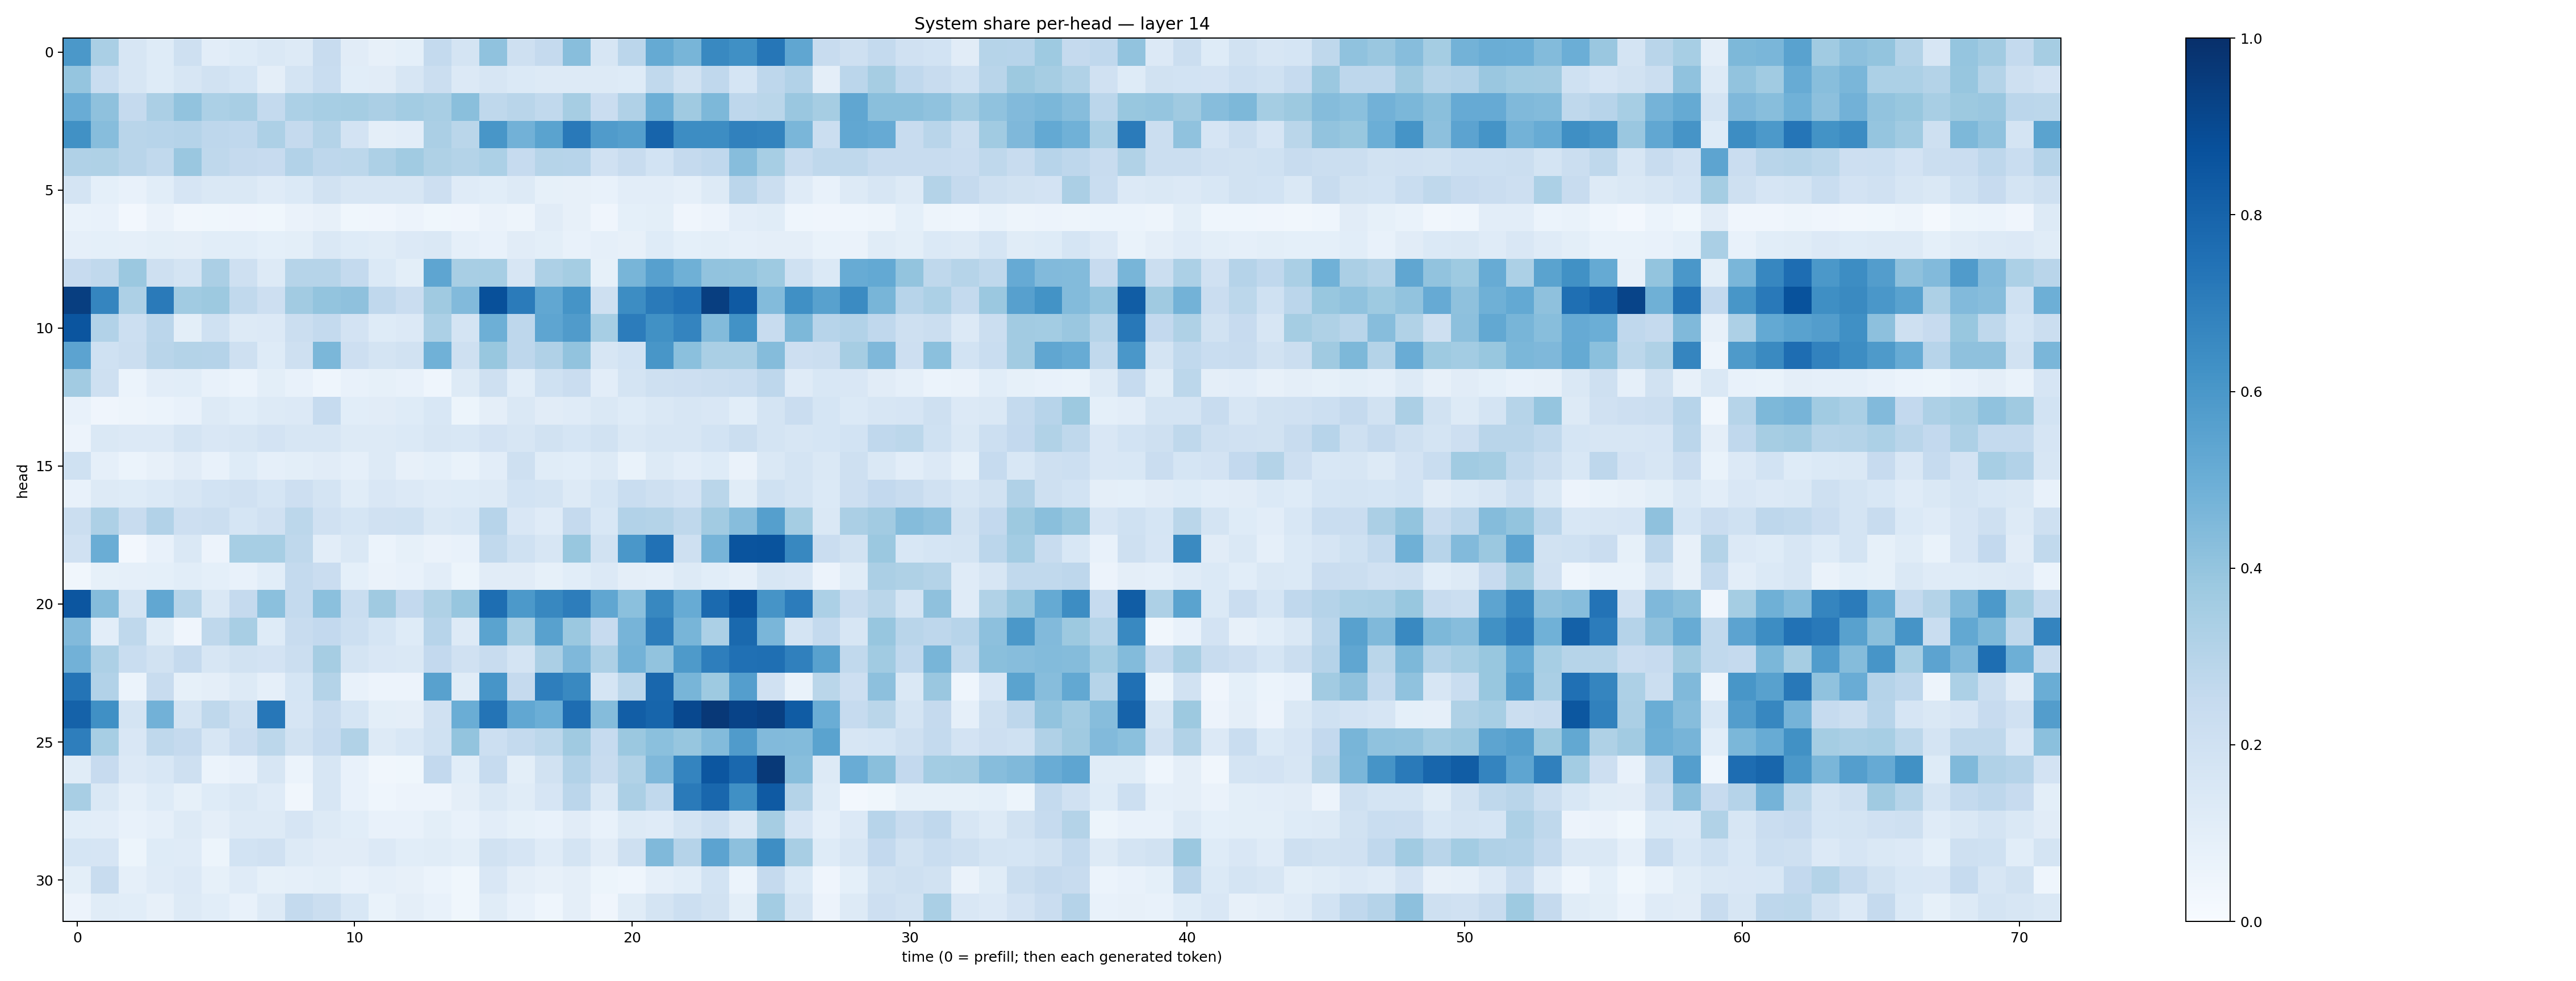

Source data for this figure (header and first rows):
0.5947986, 0.33895048, 0.15727553, 0.12365655, 0.2033665, 0.10529378, 0.1211798, 0.14475158, 0.13239042, 0.23784743, 0.11311728, 0.081003584, 0.09262993, 0.25745746, 0.17772639, 0.40640888, 0.20421761, 0.25235593, 0.42583466, 0.16113842, 0.28149348, 0.51773864, 0.46874112, 0.6571508
0.3955, 0.2314, 0.164, 0.1216, 0.1635, 0.1907, 0.1712, 0.09596, 0.1726, 0.2308, 0.1065, 0.1127, 0.1604, 0.2247, 0.1355, 0.1618, 0.1388, 0.1274, 0.1264, 0.1275, 0.1233, 0.2621, 0.1949, 0.2657
0.507, 0.414, 0.2533, 0.332, 0.4049, 0.3308, 0.3425, 0.254, 0.3282, 0.3454, 0.3543, 0.3359, 0.3585, 0.341, 0.4245, 0.2719, 0.2929, 0.2654, 0.3484, 0.2297, 0.319, 0.4941, 0.3682, 0.4556
0.627, 0.4299, 0.2891, 0.2939, 0.3011, 0.276, 0.2695, 0.3268, 0.2504, 0.305, 0.1803, 0.09659, 0.1054, 0.3324, 0.2858, 0.6031, 0.4837, 0.5508, 0.7149, 0.5804, 0.5631, 0.7981, 0.6439, 0.643
0.3167, 0.3204, 0.291, 0.2649, 0.3846, 0.2728, 0.2522, 0.2461, 0.3099, 0.2739, 0.2779, 0.3281, 0.3657, 0.3216, 0.3062, 0.3316, 0.2498, 0.3001, 0.2936, 0.1966, 0.2411, 0.1849, 0.2522, 0.2658
0.1729, 0.09059, 0.07604, 0.1072, 0.1641, 0.1407, 0.1424, 0.118, 0.1398, 0.1943, 0.1571, 0.1563, 0.1582, 0.2139, 0.1198, 0.1094, 0.127, 0.08564, 0.08174, 0.07721, 0.1025, 0.1036, 0.08599, 0.126
0.06652, 0.07263, 0.02372, 0.06497, 0.0345, 0.03841, 0.03932, 0.03776, 0.06544, 0.08028, 0.03734, 0.04077, 0.05753, 0.03544, 0.04242, 0.06544, 0.04883, 0.1104, 0.07936, 0.04128, 0.09092, 0.1008, 0.0398, 0.05606
0.087, 0.09021, 0.08899, 0.1005, 0.09514, 0.1085, 0.108, 0.09144, 0.1, 0.1462, 0.1222, 0.1148, 0.1354, 0.1417, 0.08808, 0.07239, 0.1113, 0.09769, 0.07704, 0.0882, 0.07995, 0.1212, 0.09215, 0.09858
0.2459, 0.2651, 0.3789, 0.21, 0.1769, 0.3343, 0.2079, 0.1321, 0.2999, 0.2992, 0.2558, 0.14, 0.1002, 0.5382, 0.3416, 0.347, 0.1637, 0.3249, 0.3533, 0.08333, 0.4685, 0.5587, 0.4892, 0.404
0.9448, 0.6689, 0.3247, 0.7114, 0.3648, 0.3778, 0.2625, 0.2137, 0.3632, 0.4019, 0.4105, 0.2668, 0.2294, 0.3675, 0.4421, 0.8762, 0.7078, 0.5295, 0.6139, 0.2079, 0.6443, 0.7148, 0.7496, 0.945
0.8586, 0.3106, 0.2168, 0.2836, 0.1002, 0.1998, 0.1324, 0.134, 0.2247, 0.2571, 0.1808, 0.1228, 0.1346, 0.3301, 0.1788, 0.4927, 0.2738, 0.5382, 0.5792, 0.344, 0.7063, 0.6261, 0.6745, 0.4387
0.5454, 0.201, 0.2206, 0.2914, 0.3064, 0.3016, 0.2073, 0.1244, 0.2035, 0.4577, 0.2147, 0.1763, 0.1917, 0.4856, 0.2079, 0.3878, 0.2766, 0.3181, 0.4061, 0.1603, 0.1865, 0.603, 0.4191, 0.3396
0.3626, 0.2041, 0.059, 0.1023, 0.1055, 0.07246, 0.05935, 0.09922, 0.07547, 0.04592, 0.07749, 0.08309, 0.07063, 0.0459, 0.1272, 0.2084, 0.1069, 0.2009, 0.2291, 0.1029, 0.1754, 0.2033, 0.2146, 0.2241
0.07077, 0.04261, 0.0506, 0.0605, 0.07684, 0.1262, 0.1093, 0.1283, 0.1334, 0.247, 0.1077, 0.1117, 0.1229, 0.154, 0.05302, 0.09502, 0.1429, 0.1109, 0.1193, 0.1446, 0.1243, 0.1446, 0.163, 0.1485
0.05615, 0.1411, 0.1357, 0.1342, 0.179, 0.1511, 0.1638, 0.1812, 0.1618, 0.1589, 0.1302, 0.1291, 0.1393, 0.162, 0.1528, 0.1818, 0.1629, 0.1891, 0.1691, 0.1939, 0.1406, 0.163, 0.157, 0.1843
0.1998, 0.08681, 0.06197, 0.08033, 0.1105, 0.07596, 0.1215, 0.08691, 0.09947, 0.1105, 0.08786, 0.1268, 0.08134, 0.09113, 0.06721, 0.1041, 0.2063, 0.1171, 0.1065, 0.1312, 0.06702, 0.126, 0.1046, 0.1241
0.07242, 0.1281, 0.1229, 0.1398, 0.161, 0.1847, 0.1971, 0.1706, 0.2115, 0.1778, 0.1142, 0.152, 0.1348, 0.1202, 0.1232, 0.1323, 0.184, 0.1747, 0.1272, 0.1693, 0.2322, 0.2056, 0.1832, 0.2871
0.2219, 0.3271, 0.2394, 0.3089, 0.2117, 0.2259, 0.1716, 0.1985, 0.28, 0.1959, 0.1697, 0.1959, 0.2007, 0.1415, 0.1526, 0.2947, 0.149, 0.1205, 0.2514, 0.1544, 0.3097, 0.3065, 0.2731, 0.3615
0.197, 0.5026, 0.02384, 0.07468, 0.1444, 0.05854, 0.3467, 0.3453, 0.2718, 0.1035, 0.1473, 0.06185, 0.08481, 0.06613, 0.07577, 0.2618, 0.1995, 0.1578, 0.3898, 0.1905, 0.6009, 0.7494, 0.2044, 0.4722
0.03186, 0.08206, 0.08645, 0.09114, 0.1073, 0.09338, 0.07499, 0.1073, 0.254, 0.2269, 0.0915, 0.0635, 0.07604, 0.1028, 0.05378, 0.112, 0.1097, 0.08214, 0.1079, 0.1357, 0.09579, 0.08755, 0.1314, 0.1089
0.8554, 0.4353, 0.1793, 0.5278, 0.2997, 0.1466, 0.2505, 0.4211, 0.256, 0.4192, 0.2329, 0.369, 0.2593, 0.3235, 0.3928, 0.7583, 0.593, 0.662, 0.7015, 0.5328, 0.4209, 0.6626, 0.5111, 0.7736
0.4417, 0.1024, 0.271, 0.1151, 0.04274, 0.27, 0.3411, 0.1231, 0.2406, 0.2592, 0.2161, 0.1715, 0.1218, 0.293, 0.1323, 0.5496, 0.3475, 0.556, 0.3811, 0.2457, 0.4693, 0.7019, 0.4651, 0.3319
0.4838, 0.3271, 0.2322, 0.1905, 0.2535, 0.1624, 0.1941, 0.1804, 0.2236, 0.3509, 0.1776, 0.1502, 0.1448, 0.2615, 0.1987, 0.2364, 0.1739, 0.3349, 0.4513, 0.3255, 0.4778, 0.4062, 0.5861, 0.6992
0.7357, 0.312, 0.06087, 0.241, 0.08471, 0.09764, 0.1269, 0.08881, 0.171, 0.3067, 0.07693, 0.05756, 0.05494, 0.5566, 0.1166, 0.6071, 0.2504, 0.6966, 0.658, 0.1685, 0.2799, 0.787, 0.4681, 0.3714
0.8059, 0.6294, 0.1752, 0.4805, 0.1779, 0.2706, 0.2043, 0.7227, 0.1677, 0.2392, 0.1697, 0.09817, 0.09512, 0.1989, 0.5018, 0.7374, 0.5275, 0.4966, 0.7644, 0.4357, 0.8212, 0.7964, 0.9034, 0.9667
0.6963, 0.3461, 0.1518, 0.2711, 0.2511, 0.1628, 0.2283, 0.278, 0.1937, 0.2478, 0.314, 0.1264, 0.1539, 0.2028, 0.4004, 0.2181, 0.2548, 0.278, 0.3699, 0.2474, 0.3822, 0.4183, 0.3929, 0.4405
0.1171, 0.2435, 0.1355, 0.1545, 0.2101, 0.06103, 0.07192, 0.1627, 0.05914, 0.1588, 0.07254, 0.03232, 0.03555, 0.2614, 0.1084, 0.2474, 0.1002, 0.1884, 0.3087, 0.2418, 0.3133, 0.4515, 0.674, 0.8525
0.3408, 0.1424, 0.08869, 0.1244, 0.08424, 0.1212, 0.1448, 0.1172, 0.03458, 0.1577, 0.07767, 0.04517, 0.05499, 0.05527, 0.09716, 0.145, 0.1148, 0.1667, 0.2822, 0.1475, 0.3336, 0.2646, 0.7129, 0.7862
0.1093, 0.1025, 0.07395, 0.08659, 0.1279, 0.09729, 0.129, 0.1275, 0.1664, 0.1318, 0.1076, 0.07167, 0.07077, 0.09811, 0.07041, 0.1054, 0.08301, 0.07399, 0.113, 0.0774, 0.1289, 0.1202, 0.1745, 0.2168
0.1689, 0.1646, 0.05349, 0.1224, 0.1207, 0.0517, 0.1873, 0.1985, 0.1308, 0.1108, 0.1123, 0.1336, 0.106, 0.1156, 0.09984, 0.1886, 0.1665, 0.1174, 0.177, 0.1097, 0.2067, 0.4456, 0.3026, 0.5466
0.09817, 0.2352, 0.08822, 0.121, 0.1334, 0.08588, 0.1177, 0.08576, 0.08858, 0.09976, 0.07531, 0.08975, 0.08087, 0.05911, 0.03583, 0.1517, 0.09518, 0.08129, 0.09725, 0.05151, 0.04673, 0.08705, 0.106, 0.1863
0.05767, 0.1138, 0.1063, 0.08171, 0.1282, 0.1088, 0.07735, 0.127, 0.255, 0.219, 0.1562, 0.06783, 0.0945, 0.07072, 0.03533, 0.1163, 0.07272, 0.04687, 0.09458, 0.04215, 0.1161, 0.1796, 0.2168, 0.1908
